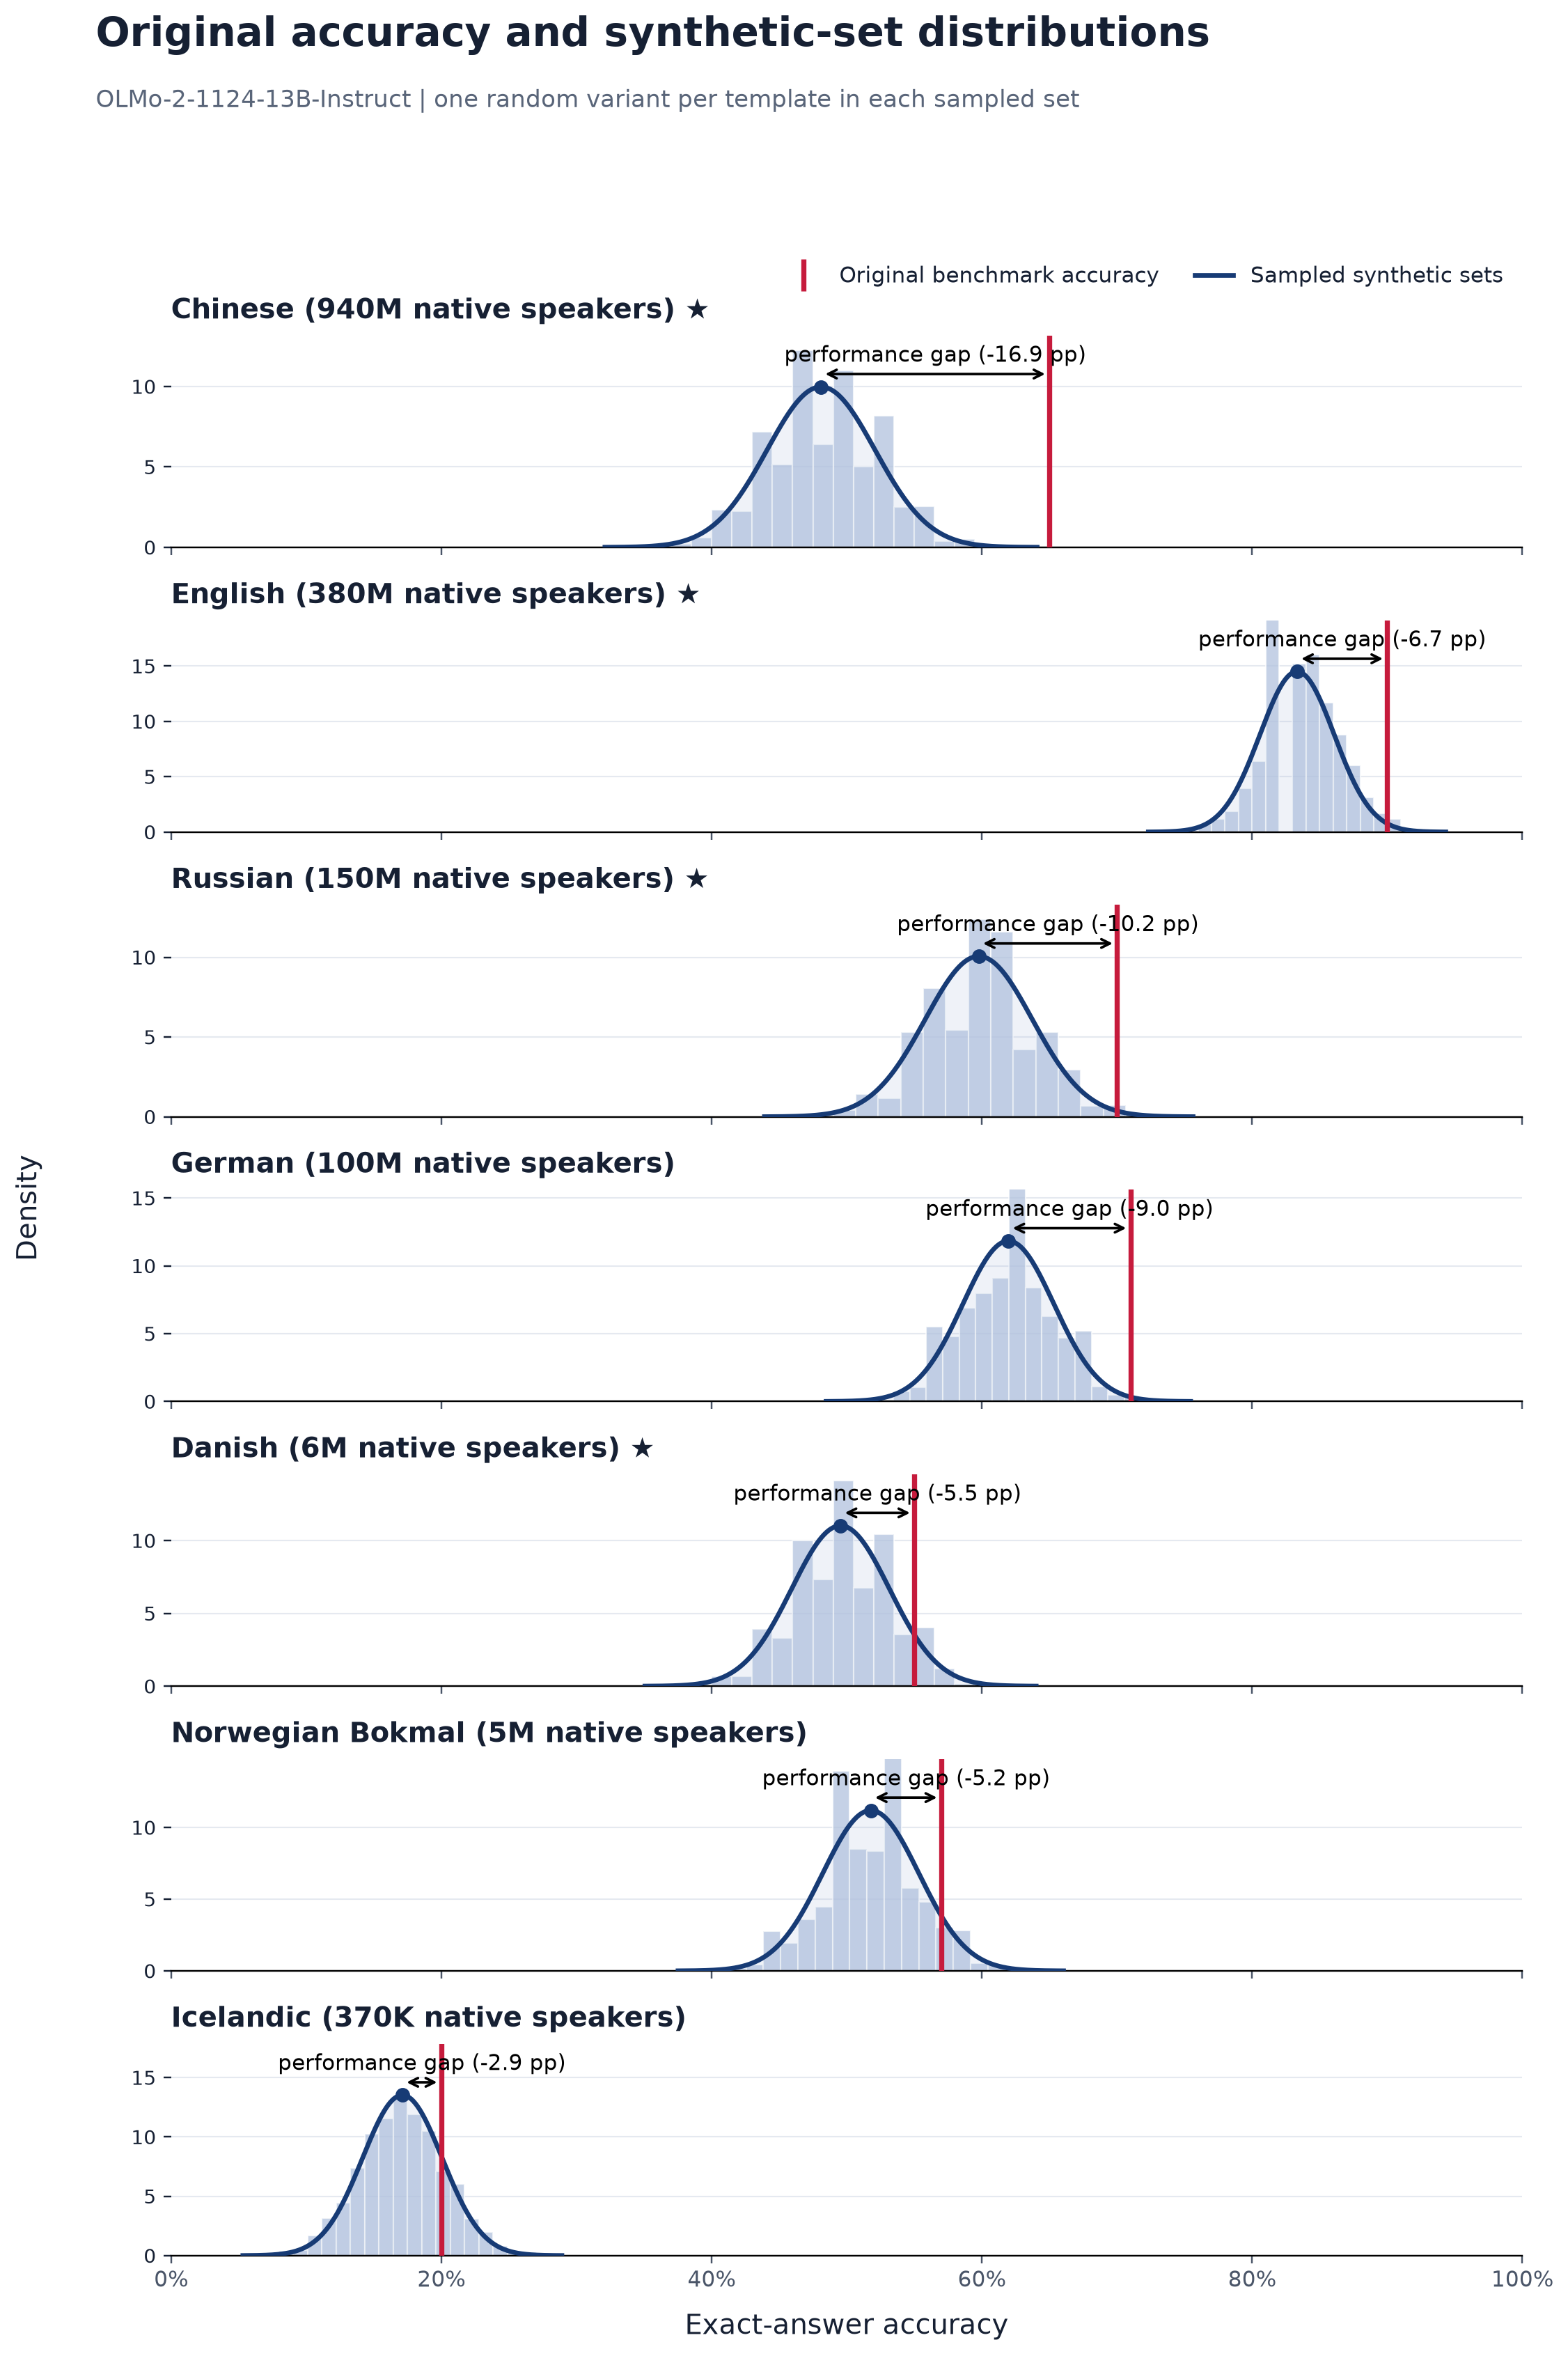

Source data for this figure (header and first rows):
language, language_label, original_accuracy, synthetic_sampled_mean, synthetic_sampled_std, synthetic_minus_original_pp, paired_models, source_templates, sampled_sets
zho, Chinese, 0.65, 0.481, 0.03998, -16.9, 1, 100, 2000
eng, English, 0.9, 0.8333, 0.02751, -6.67, 1, 100, 2000
rus, Russian, 0.7, 0.5977, 0.03965, -10.23, 1, 100, 2000
deu, German, 0.71, 0.6197, 0.03372, -9.034, 1, 100, 2000
dan, Danish, 0.55, 0.4955, 0.03619, -5.455, 1, 100, 2000
nob, Norwegian Bokmal, 0.57, 0.5178, 0.03566, -5.216, 1, 100, 2000
isl, Icelandic, 0.2, 0.1712, 0.02951, -2.883, 1, 100, 2000
